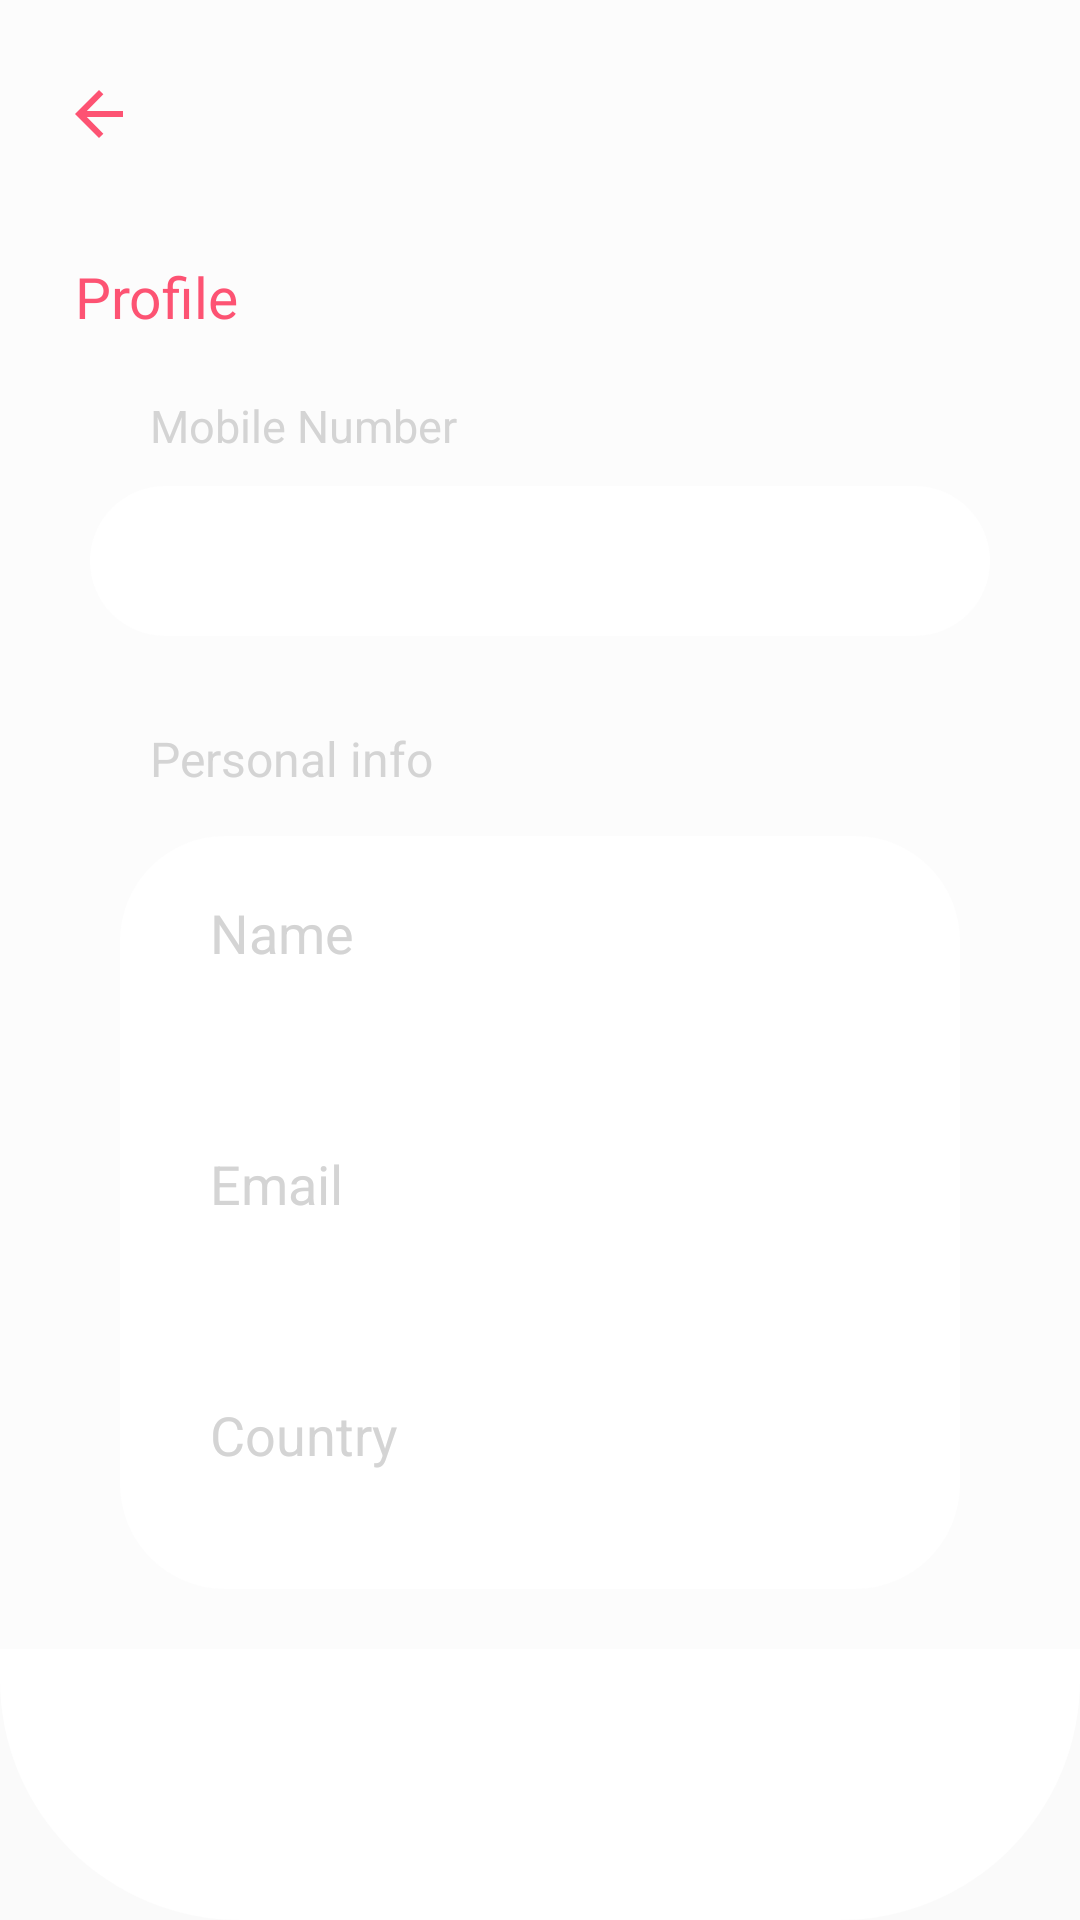

Here is an Android app screen rendered from its layout file. Give the layout XML and the strings, colors and styles it references.
<!-- AndroidManifest.xml: application theme AppTheme -->
<!-- res/layout/activity_profile.xml -->
<?xml version="1.0" encoding="utf-8"?>
<RelativeLayout xmlns:android="http://schemas.android.com/apk/res/android"
    android:layout_width="match_parent"
    android:layout_height="match_parent"
    android:background="@drawable/profile_edittext_background"
    android:orientation="vertical">

    <RelativeLayout

        android:id="@+id/relt_top_Panel"
        android:layout_width="match_parent"
        android:layout_height="wrap_content"
        android:layout_alignParentTop="true"
        android:background="@color/backgroundcolour"
        android:minHeight="20dp">

        <ImageView

            android:id="@+id/img_menu_icon"
            android:layout_width="wrap_content"
            android:layout_height="wrap_content"
            android:layout_marginBottom="10dp"
            android:layout_marginLeft="40dp"
            android:layout_marginTop="50dp"
            android:src="@drawable/ic_menu_icon"
            android:visibility="gone" />

        <ImageView

            android:id="@+id/img_back"
            android:layout_width="wrap_content"
            android:layout_height="wrap_content"
            android:layout_marginBottom="10dp"
            android:layout_marginLeft="25dp"
            android:layout_marginTop="30dp"
            android:layout_toRightOf="@id/img_menu_icon"
            android:src="@drawable/ic_backward_icon" />


        <LinearLayout
            android:layout_width="80dp"
            android:layout_height="30dp"
            android:layout_alignParentRight="true"
            android:layout_marginBottom="0dp"
            android:layout_marginRight="40dp"
            android:layout_marginTop="50dp"
            android:background="@drawable/login_button_background"
            android:visibility="gone"

            >

            <ImageView

                android:layout_width="45dp"
                android:layout_height="25dp"
                android:layout_gravity="center_horizontal"
                android:layout_marginTop="20dp"
                android:layout_weight="0"
                android:src="@drawable/login_edittext_background" />
        </LinearLayout>

    </RelativeLayout>


    <ScrollView
        android:layout_width="match_parent"
        android:layout_height="match_parent"
        android:layout_below="@id/relt_top_Panel">

        <RelativeLayout
            android:layout_width="match_parent"
            android:layout_height="match_parent"
            android:background="@color/backgroundcolour">

            <TextView

                android:id="@+id/tv_profile"
                android:layout_width="match_parent"
                android:layout_height="wrap_content"
                android:layout_marginLeft="25dp"
                android:layout_marginTop="30dp"
                android:text="Profile"
                android:textColor="@color/profile_text_colour"
                android:textSize="19dp" />

            <TextView

                android:id="@+id/tv_registerNumber"
                android:layout_width="match_parent"
                android:layout_height="wrap_content"
                android:layout_below="@id/tv_profile"
                android:layout_marginLeft="50dp"
                android:layout_marginTop="20dp"
                android:text="@string/profile_phoneRegister_text"
                android:textColor="@color/profile_phoneRegister_textColour"
                android:textSize="15dp" />


            <TextView
                android:id="@+id/edt_phneNumber"
                android:layout_width="300dp"
                android:layout_height="50dp"
                android:layout_below="@id/tv_registerNumber"
                android:layout_centerHorizontal="true"
                android:layout_centerInParent="true"
                android:layout_centerVertical="true"
                android:layout_marginTop="10dp"
                android:background="@drawable/profile_edittext_background"
                android:gravity="center"
                android:text=""
                android:textColor="@color/profile_text_colour"
                android:textSize="25dp" />

            <TextView

                android:id="@+id/tv_persnl_info"
                android:layout_width="match_parent"
                android:layout_height="wrap_content"
                android:layout_below="@id/edt_phneNumber"
                android:layout_marginLeft="50dp"
                android:layout_marginTop="30dp"
                android:text="@string/profilepage_personal_info"
                android:textColor="@color/profile_phoneRegister_textColour"
                android:textSize="16dp" />


            <RelativeLayout

                android:id="@+id/relt_info"
                android:layout_width="match_parent"
                android:layout_height="match_parent"
                android:layout_below="@id/tv_persnl_info"
                android:layout_marginBottom="20dp"
                android:layout_marginLeft="40dp"
                android:layout_marginRight="40dp"
                android:layout_marginTop="15dp"
                android:background="@drawable/profile_page_personal_info">


                <TextView

                    android:id="@+id/tv_info_name"
                    android:layout_width="match_parent"
                    android:layout_height="wrap_content"
                    android:layout_marginLeft="30dp"
                    android:layout_marginTop="20dp"
                    android:text="@string/profile_page_Name"
                    android:textColor="@color/profile_phoneRegister_textColour"
                    android:textSize="18dp" />

                <TextView

                    android:id="@+id/edt_info_name"
                    android:layout_width="match_parent"
                    android:layout_height="wrap_content"
                    android:layout_below="@id/tv_info_name"
                    android:layout_marginLeft="30dp"
                    android:layout_marginTop="15dp"
                    android:textColor="@color/profile_page_textColour"
                    android:textSize="18dp"

                    />


                <TextView
                    android:id="@+id/tv_info_email"
                    android:layout_width="match_parent"
                    android:layout_height="wrap_content"
                    android:layout_below="@id/edt_info_name"
                    android:layout_marginLeft="30dp"
                    android:layout_marginTop="20dp"
                    android:text="@string/profile_page_Email"
                    android:textColor="@color/profile_phoneRegister_textColour"
                    android:textSize="18dp" />

                <TextView

                    android:id="@+id/edt_info_email"
                    android:layout_width="match_parent"
                    android:layout_height="wrap_content"
                    android:layout_below="@id/tv_info_email"
                    android:layout_marginLeft="30dp"
                    android:layout_marginTop="15dp"
                    android:textColor="@color/profile_page_textColour"
                    android:textSize="18dp" />

                <TextView

                    android:id="@+id/tv_info_country"
                    android:layout_width="match_parent"
                    android:layout_height="wrap_content"
                    android:layout_below="@id/edt_info_email"
                    android:layout_marginLeft="30dp"
                    android:layout_marginTop="20dp"
                    android:text="@string/profile_page_Country"
                    android:textColor="@color/profile_phoneRegister_textColour"
                    android:textSize="18dp" />

                <TextView

                    android:id="@+id/edt_info_country"
                    android:layout_width="match_parent"
                    android:layout_height="wrap_content"
                    android:layout_below="@id/tv_info_country"
                    android:layout_marginLeft="30dp"
                    android:layout_marginTop="15dp"
                    android:textColor="@color/profile_page_textColour"
                    android:textSize="18dp" />

                <TextView

                    android:id="@+id/tv_info_region"
                    android:layout_width="match_parent"
                    android:layout_height="wrap_content"
                    android:layout_below="@id/edt_info_country"
                    android:layout_marginLeft="30dp"
                    android:layout_marginTop="20dp"
                    android:text="@string/profile_page_Region"
                    android:textColor="@color/profile_phoneRegister_textColour"
                    android:textSize="18dp"
                    android:visibility="gone" />

                <TextView

                    android:id="@+id/edt_info_region"
                    android:layout_width="match_parent"
                    android:layout_height="wrap_content"
                    android:layout_below="@id/tv_info_region"
                    android:textSize="20dp"
                    android:visibility="gone" />

            </RelativeLayout>


            <RelativeLayout
                android:layout_width="match_parent"
                android:layout_height="wrap_content"
                android:layout_below="@id/relt_info"
                android:layout_marginTop="20dp"
                android:visibility="gone">

                <Button
                    android:layout_width="270dp"
                    android:layout_height="60dp"
                    android:layout_centerInParent="true"
                    android:layout_marginBottom="40dp"
                    android:layout_marginLeft="40dp"
                    android:layout_marginRight="40dp"
                    android:background="@drawable/login_edittext_background"
                    android:text="@string/profile_pin_Change"
                    android:textColor="@color/profile_text_colour"
                    android:textSize="20dp" />

            </RelativeLayout>

        </RelativeLayout>
    </ScrollView>

</RelativeLayout>
<!-- resources referenced by this layout -->
<resources>
  <color name="backgroundcolour">#FCFCFC</color>
  <color name="profile_page_textColour">#95989A</color>
  <color name="profile_phoneRegister_textColour">#D4D4D4</color>
  <color name="profile_text_colour">#FD5373</color>
  <!-- drawable ic_backward_icon (drawable) -->
  <vector xmlns:android="http://schemas.android.com/apk/res/android"
          android:width="16dp"
          android:height="16dp"
          android:viewportWidth="16.0"
          android:viewportHeight="16.0">
      <path
          android:fillColor="#FD5373"
          android:pathData="M8,16 L9.455,14.545l-5.506,-5.506L16,9.039L16,6.961L3.948,6.961L9.455,1.455 8,0l-8,8Z"/>
  </vector>
  <!-- drawable ic_menu_icon (drawable) -->
  <vector android:alpha="0.97" android:height="14dp"
      android:viewportHeight="14.0" android:viewportWidth="20.0"
      android:width="20dp" xmlns:android="http://schemas.android.com/apk/res/android">
      <path android:fillColor="#FD5373" android:pathData="M0,0h20v2h-20z"/>
      <path android:fillColor="#FD5373" android:pathData="M0,6h20v2h-20z"/>
      <path android:fillColor="#FD5373" android:pathData="M0,12h10v2h-10z"/>
  </vector>
  <!-- drawable login_button_background (drawable) -->
  <?xml version="1.0" encoding="utf-8"?>
  <shape xmlns:android="http://schemas.android.com/apk/res/android"
      android:shape="rectangle">
  
  <gradient android:startColor="@color/profile_text_colour"
      android:endColor="@color/colorAccent">
  
  </gradient>
  
  
      <corners android:radius="35dp"></corners>
  
      <padding android:bottom="2dp"
          android:top="2dp"
          android:left="2dp"
          android:right="2dp">
  
      </padding>
  
  </shape>
  <!-- drawable login_edittext_background (drawable) -->
  <?xml version="1.0" encoding="utf-8"?>
  <shape xmlns:android="http://schemas.android.com/apk/res/android"
      android:shape="rectangle">
  
     
         
  
     
  
  
      <solid android:color="@color/white"></solid>
  
      <corners android:radius="30dp">
  
      </corners>
  
      <padding android:bottom="2dp"
               android:top="2dp"
          android:left="2dp"
          android:right="2dp">
  
      </padding>
  
  </shape>
  <!-- drawable profile_edittext_background (drawable) -->
  <?xml version="1.0" encoding="utf-8"?>
  <shape xmlns:android="http://schemas.android.com/apk/res/android"
      android:shape="rectangle">
  
      <corners android:radius="80dp">
  
      </corners>
  
      <solid android:color="@color/white">
      </solid>
  
  
  </shape>
  <!-- drawable profile_page_personal_info (drawable) -->
  <?xml version="1.0" encoding="utf-8"?>
  <shape xmlns:android="http://schemas.android.com/apk/res/android"
      android:shape="rectangle">
  
      <solid android:color="@color/white"></solid>
  
      <corners android:radius="35dp">
  
      </corners>
      <size android:height="150dp"
          android:width="150dp">
  
      </size>
  
  </shape>
  <string name="profile_page_Country">Country</string>
  <string name="profile_page_Email">Email</string>
  <string name="profile_page_Name">Name</string>
  <string name="profile_page_Region">Region</string>
  <string name="profile_phoneRegister_text"> Mobile Number</string>
  <string name="profile_pin_Change">CHANGE PIN</string>
  <string name="profilepage_personal_info">Personal info</string>
  <style name="AppTheme" parent="Theme.AppCompat.Light.NoActionBar">
          
          <item name="colorPrimary">@color/colorPrimary</item>
          <item name="colorPrimaryDark">@color/colorPrimaryDark</item>
          <item name="colorAccent">@color/colorAccent</item>
          <item name="android:fastScrollEnabled">true</item>
  
  
      </style>
  <color name="colorAccent">#FF4081</color>
  <color name="white">#edffffff</color>
  <color name="colorPrimary">#FD5373</color>
  <color name="colorPrimaryDark">#FD5373</color>
</resources>
